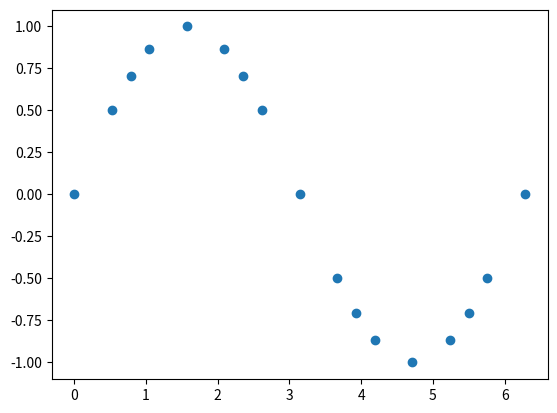

Recreate this plot in Python.
import matplotlib.pyplot as plt
import cmath as c
import numpy as np

data = (0, 0.5, 0.707, 0.866, 1, 0.866, 0.707, 0.5, 0, -0.5, -0.707, -0.866, -1, -0.866, -0.707, -0.5, 0)
unpacked_data = zip(data)
size = 17
time = (0, c.pi/6, c.pi/4, c.pi/3, c.pi/2, 2 * c.pi/3, 3 * c.pi/4, 5 * c.pi/6, c.pi, 7 * c.pi/6, 5 * c.pi/4, 4 * c.pi/3, 3 * c.pi/2, 10 * c.pi/6, 7 * c.pi/4, 11 * c.pi/6, 2 * c.pi)

print(type(unpacked_data))
plt.scatter(time, data)
plt.show()
